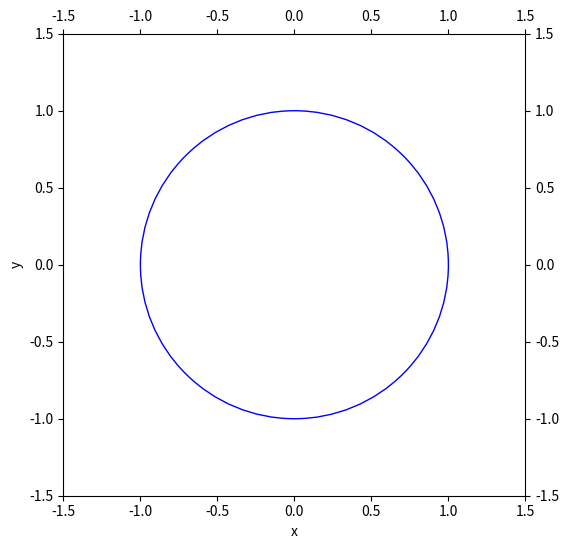

Write Python code to recreate this figure.
#!/usr/bin/env python3
# -*- coding: utf-8 -*-
import numpy as np
import matplotlib.pyplot as plt
import matplotlib.animation as animation

# constants
G  = 1.0       # gravitational constant
M  = 2.0       # central point mass
dt = 1.0e-2    # time interval for data update

# initial condition
t     = 0.0
x     = 1.0
y     = 0.0
r     = ( x**2 + y**2 )**0.5
vx    = 0.0
vy    = ( G*M/r )**0.5
v_abs = ( vx**2 + vy**2 )**0.5
E0    = 0.5*v_abs**2 - G*M/r

# plotting parameters
period          = 2.0*np.pi*r/v_abs
end_time        = 1.0*period
nstep_per_image = 1

# create figure
fig   = plt.figure( figsize=(6,6), dpi=100 )
ax    = plt.axes( xlim=(-1.5,+1.5), ylim=(-1.5,+1.5) )
ball, = ax.plot( [], [], 'ro', ms=10 )
text  = ax.text( 0.0, 1.3, '', fontsize=16, color='black',
                 ha='center', va='center' )
ax.set_xlabel( 'x' )
ax.set_ylabel( 'y' )
ax.set_aspect( 'equal' )
ax.tick_params( top=True, right=True, labeltop=True, labelright=True )
ax.add_artist( plt.Circle( (0.0, 0.0), r, color='b', fill=False ) )

def init():
   ball.set_data( [], [] )
   text.set( text='' )
   return ball, text

def update_orbit( i ):
   global t, x, y, vx, vy

   for step in range( nstep_per_image ):

#     update orbit (drift-kick-drift)
#     (a) drift: update position by 0.5*dt
      x = x + vx*0.5*dt
      y = y + vy*0.5*dt
      r = ( x*x + y*y )**0.5

#     (b) kick: calculate a(t+0.5*dt) and use that to update velocity by dt
      a_abs = G*M/(r*r)
      ax    = -a_abs*x/r
      ay    = -a_abs*y/r
      vx    = vx + ax*dt
      vy    = vy + ay*dt

#     (c) drift: use v(t+dt) to update position by another 0.5*dt
      x = x + vx*0.5*dt
      y = y + vy*0.5*dt
      r = ( x*x + y*y )**0.5

#     update time
      t = t + dt
      if ( t >= end_time ):   break

#  calculate energy error
   E   = 0.5*( vx**2 + vy**2 ) - G*M/r
   err = (E-E0)/E0

#  plot
   ball.set_data( x, y )
   text.set( text='t/T = %6.3f, error = %10.3e' % (t/period, err) )

   return ball, text


# create movie
nframe = int( np.ceil( end_time/(nstep_per_image*dt) ) )
anim   = animation.FuncAnimation( fig, func=update_orbit, init_func=init,
                                  frames=nframe, interval=10, repeat=False )
plt.show()